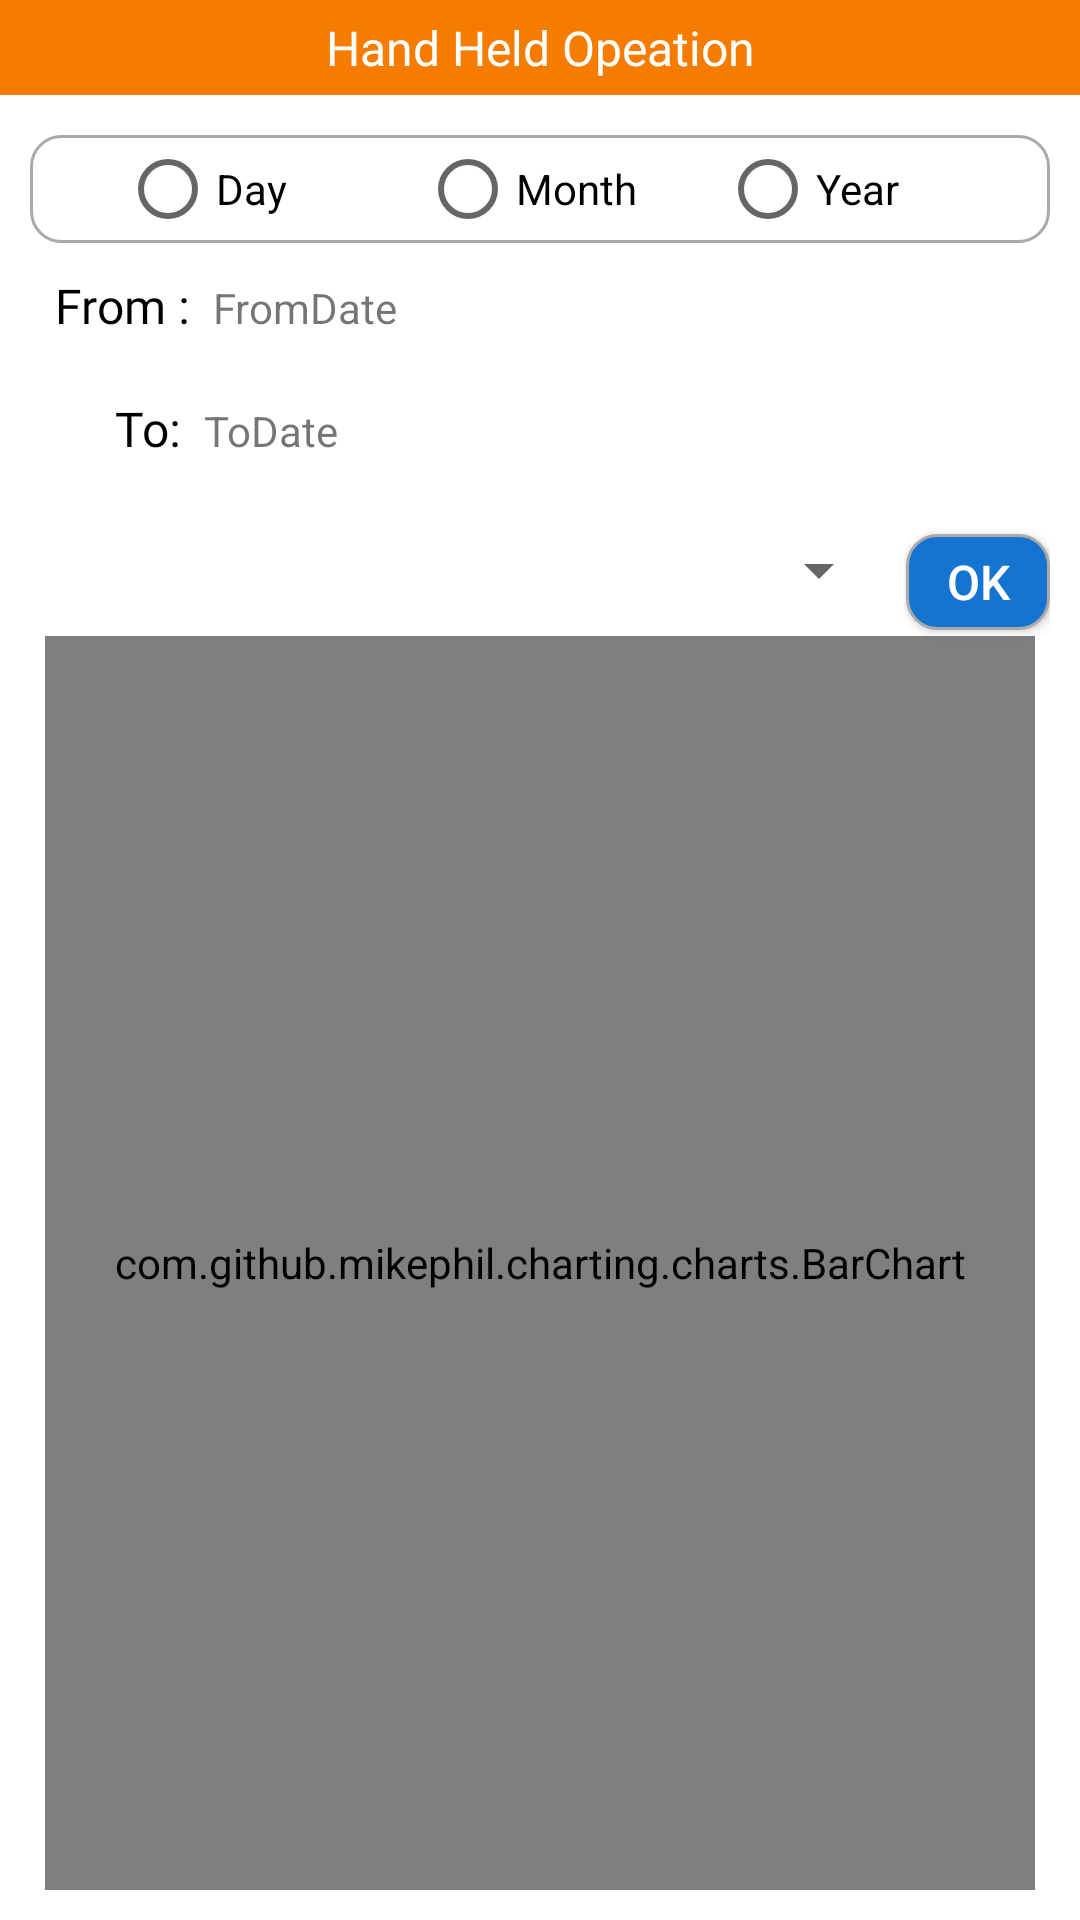

This screen was rendered from an Android layout file. Write that file and the resources it references.
<!-- AndroidManifest.xml: application theme Theme.MobileStoreSystemNoActionBar -->
<!-- res/layout/activity_summary_hand_held_operate.xml -->
<?xml version="1.0" encoding="utf-8"?>
<androidx.constraintlayout.widget.ConstraintLayout xmlns:android="http://schemas.android.com/apk/res/android"
xmlns:app="http://schemas.android.com/apk/res-auto"
xmlns:tools="http://schemas.android.com/tools"
android:layout_width="match_parent"
android:layout_height="match_parent"
tools:context=".Summary.SummaryHandHeldOperate">


<TextView
    android:id="@+id/tvTitleSummaryHandHeldOperate"
    style="@style/style_title_top"
    android:layout_width="0dp"

    android:text="Hand Held Opeation"
    android:textSize="@dimen/h2"
    app:layout_constraintEnd_toEndOf="parent"
    app:layout_constraintStart_toStartOf="parent"
    app:layout_constraintTop_toTopOf="parent" />

<ImageView
    style="@style/style_imgBackTop"
    android:id="@+id/imgBackTop"
    app:layout_constraintStart_toStartOf="parent"
    app:layout_constraintTop_toTopOf="parent" />

<androidx.constraintlayout.widget.ConstraintLayout
    android:id="@+id/ConstraintLayoutMain"
    android:layout_width="match_parent"
    android:layout_height="match_parent"
    android:padding="10dp"
    android:visibility="visible"

    app:layout_constraintEnd_toEndOf="parent"
    app:layout_constraintHorizontal_bias="0.0"
    app:layout_constraintStart_toStartOf="@id/tvTitleSummaryHandHeldOperate"
    tools:layout_editor_absoluteY="0dp">

    <TextView
        android:id="@+id/tvToDate"
        android:layout_width="190dp"
        android:layout_height="35dp"
        android:layout_marginStart="8dp"
        android:text="ToDate"
        app:layout_constraintBaseline_toBaselineOf="@+id/lblToDate"
        app:layout_constraintStart_toEndOf="@+id/lblToDate" />

    <TextView
        android:id="@+id/tvFromDate"
        android:layout_width="188dp"
        android:layout_height="33dp"
        android:layout_marginStart="8dp"
        android:text="FromDate"
        app:layout_constraintBaseline_toBaselineOf="@+id/lblFromDate"
        app:layout_constraintStart_toEndOf="@+id/lblFromDate" />

    <RadioGroup
        android:id="@+id/radioGroupSummaryHandHeldOperate"
        android:layout_width="0dp"
        android:layout_height="36dp"
        android:layout_gravity="center"
        android:layout_marginTop="35dp"
        android:background="@drawable/custom_listview_state"
        android:orientation='horizontal'
        android:paddingLeft="30dp"
        app:layout_constraintEnd_toEndOf="parent"
        app:layout_constraintHorizontal_bias="0.157"
        app:layout_constraintStart_toStartOf="parent"
        app:layout_constraintTop_toTopOf="parent">

        <RadioButton
            android:id="@+id/radBtnDay"
            android:layout_width="100dp"
            android:layout_height="match_parent"
            android:layout_gravity="left"
            android:text="Day" />

        <RadioButton
            android:id="@+id/radBtnMonth"
            android:layout_width="100dp"
            android:layout_height="match_parent"
            android:layout_gravity="left"
            android:text="Month" />

        <RadioButton
            android:id="@+id/radBtnYear"
            android:layout_width="wrap_content"
            android:layout_height="match_parent"
            android:layout_gravity="left"
            android:text="Year" />
    </RadioGroup>

    <androidx.appcompat.widget.AppCompatButton
        android:id="@+id/btnConfirm_SummaryHandHeldOperate"
        style="@style/style_button_blue"
        android:layout_width="48dp"
        android:layout_height="32dp"
        android:layout_marginTop="15dp"
        android:text="@string/ok"
        app:layout_constraintEnd_toEndOf="parent"
        app:layout_constraintTop_toBottomOf="@+id/lblToDate" />


    <TextView
        android:id="@+id/lblFromDate"
        style="@style/style_label_default"

        android:layout_width="wrap_content"
        android:layout_height="31dp"
        android:layout_marginStart="8dp"
        android:layout_marginTop="10dp"
        android:text="From :"
        app:layout_constraintStart_toStartOf="parent"
        app:layout_constraintTop_toBottomOf="@+id/radioGroupSummaryHandHeldOperate" />


    <TextView
        android:id="@+id/lblToDate"
        style="@style/style_label_default"

        android:layout_width="0dp"
        android:layout_height="31dp"
        android:layout_marginStart="20dp"
        android:layout_marginTop="10dp"
        android:text="To:"
        app:layout_constraintStart_toStartOf="@+id/lblFromDate"
        app:layout_constraintTop_toBottomOf="@+id/lblFromDate" />

    <Spinner
        android:id="@+id/spnDeviceName"
        android:layout_width="0dp"
        android:layout_height="wrap_content"
        android:layout_marginTop="15dp"
        android:layout_marginEnd="5dp"
        app:layout_constraintEnd_toStartOf="@+id/btnConfirm_SummaryHandHeldOperate"
        app:layout_constraintHorizontal_bias="1.0"
        app:layout_constraintStart_toStartOf="parent"
        app:layout_constraintTop_toBottomOf="@+id/lblToDate" />

    <com.github.mikephil.charting.charts.BarChart
        android:id="@+id/bcSummaryHandHeldOperate"
        android:layout_width="match_parent"
        android:layout_height="0dp"
        android:layout_marginStart="5dp"
        android:layout_marginTop="10dp"
        android:layout_marginEnd="5dp"
        app:layout_constraintBottom_toBottomOf="parent"
        app:layout_constraintEnd_toEndOf="parent"
        app:layout_constraintHorizontal_bias="0.789"
        app:layout_constraintStart_toStartOf="parent"
        app:layout_constraintTop_toBottomOf="@+id/spnDeviceName"
        app:layout_constraintVertical_bias="0.0" />

    </androidx.constraintlayout.widget.ConstraintLayout>
</androidx.constraintlayout.widget.ConstraintLayout>
<!-- resources referenced by this layout -->
<resources>
  <dimen name="h2">16sp</dimen>
  <string name="ok">OK</string>
  <style name="style_button_blue">
          <item name="android:layout_width">wrap_content</item>
          <item name="android:layout_height">wrap_content</item>
          <item name="android:background">@drawable/custom_button_blue_state</item>
          <item name="android:textColor">@color/colorWhite</item>
          <item name="paddingBottomNoButtons">1dp</item>
          <item name="android:paddingLeft">10dp</item>
          <item name="android:paddingRight">10dp</item>
          <item name="android:textSize">@dimen/h2</item>
      </style>
  <style name="style_imgBackTop">
          <item name="android:layout_width">wrap_content</item>
          <item name="android:layout_height">wrap_content</item>
          <item name="android:layout_marginStart">10dp</item>
          <item name="android:layout_marginTop">10dp</item>
          <item name="android:background">@drawable/ic_arrow_back</item>
      </style>
  <style name="style_label_default">
          <item name="android:layout_width">wrap_content</item>
          <item name="android:layout_height">wrap_content</item>
          <item name="android:fontFamily">@font/baloo</item>
          <item name="android:gravity">right</item>
          <item name="android:textSize">@dimen/h2</item>
          <item name="android:textColor">@color/black</item>
      </style>
  <style name="style_title_top">
          <item name="android:layout_width">match_parent</item>
          <item name="android:layout_height">wrap_content</item>
          <item name="android:background">@drawable/title_top_background</item>
          <item name="android:fontFamily">@font/baloo</item>
          <item name="android:textColor">@color/colorWhite</item>
          <item name="android:padding">5dp</item>
          <item name="android:gravity">center</item>
          <item name="android:textSize">@dimen/h1</item>
      </style>
  <style name="Theme.MobileStoreSystemNoActionBar" parent="Theme.MaterialComponents.DayNight.NoActionBar">
          <item name="windowActionBar">false</item>
          <item name="windowNoTitle">true</item>
          
          <item name="colorPrimary">@color/orange_500</item>
          <item name="colorPrimaryVariant">@color/orange_700</item>
          <item name="colorOnPrimary">@color/white</item>
          
          <item name="colorSecondary">@color/teal_200</item>
          <item name="colorSecondaryVariant">@color/teal_700</item>
          <item name="colorOnSecondary">@color/black</item>
          
          <item name="android:statusBarColor" tools:targetApi="l">?attr/colorPrimaryVariant</item>
          
  
  
      </style>
  <color name="colorWhite">#FFFFFFFF</color>
  <color name="black">#FF000000</color>
  <!-- drawable title_top_background (drawable) -->
  <?xml version="1.0" encoding="utf-8"?>
  <shape xmlns:android="http://schemas.android.com/apk/res/android"
      android:shape="rectangle">
      <solid android:color="@color/orange_700"/>
      <corners android:radius="0dp"/>
  
  </shape>
  <dimen name="h1">18sp</dimen>
  <color name="orange_500">#FFA000</color>
  <color name="orange_700">#F57C00</color>
  <color name="white">#FFFFFFFF</color>
  <color name="teal_200">#FF03DAC5</color>
  <color name="teal_700">#FF018786</color>
  <color name="blue_700">#1674D1</color>
</resources>
